The GitHub repository Pazlik19/YoloVision contains a labelled image folder "data" with 31 categories: latter А, latter Б, latter В, latter Г, latter Д, latter Е, latter Ж, latter З, latter И, latter Й, latter К, latter Л, latter М, latter Н, latter О, latter П, latter Р, latter С, latter Т, latter У, latter Ф, latter Х, latter Ц, latter Ч, latter Щ, latter Ъ, latter Ы, latter Ь, latter Э, latter Ю, latter Я. Examples follow, each with its label.

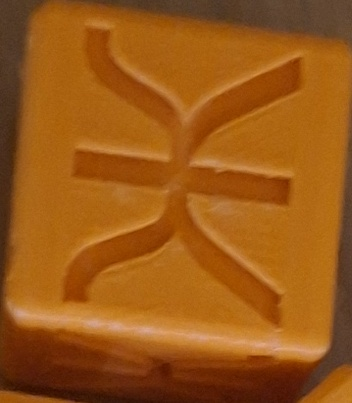
Label: latter Ж

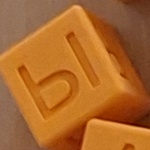
Label: latter Ы

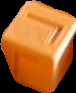
Label: latter Г

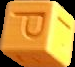
Label: latter Р

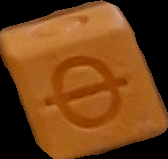
Label: latter Ф

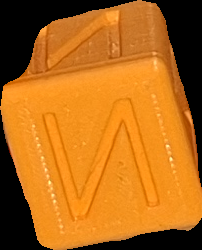
Label: latter И
